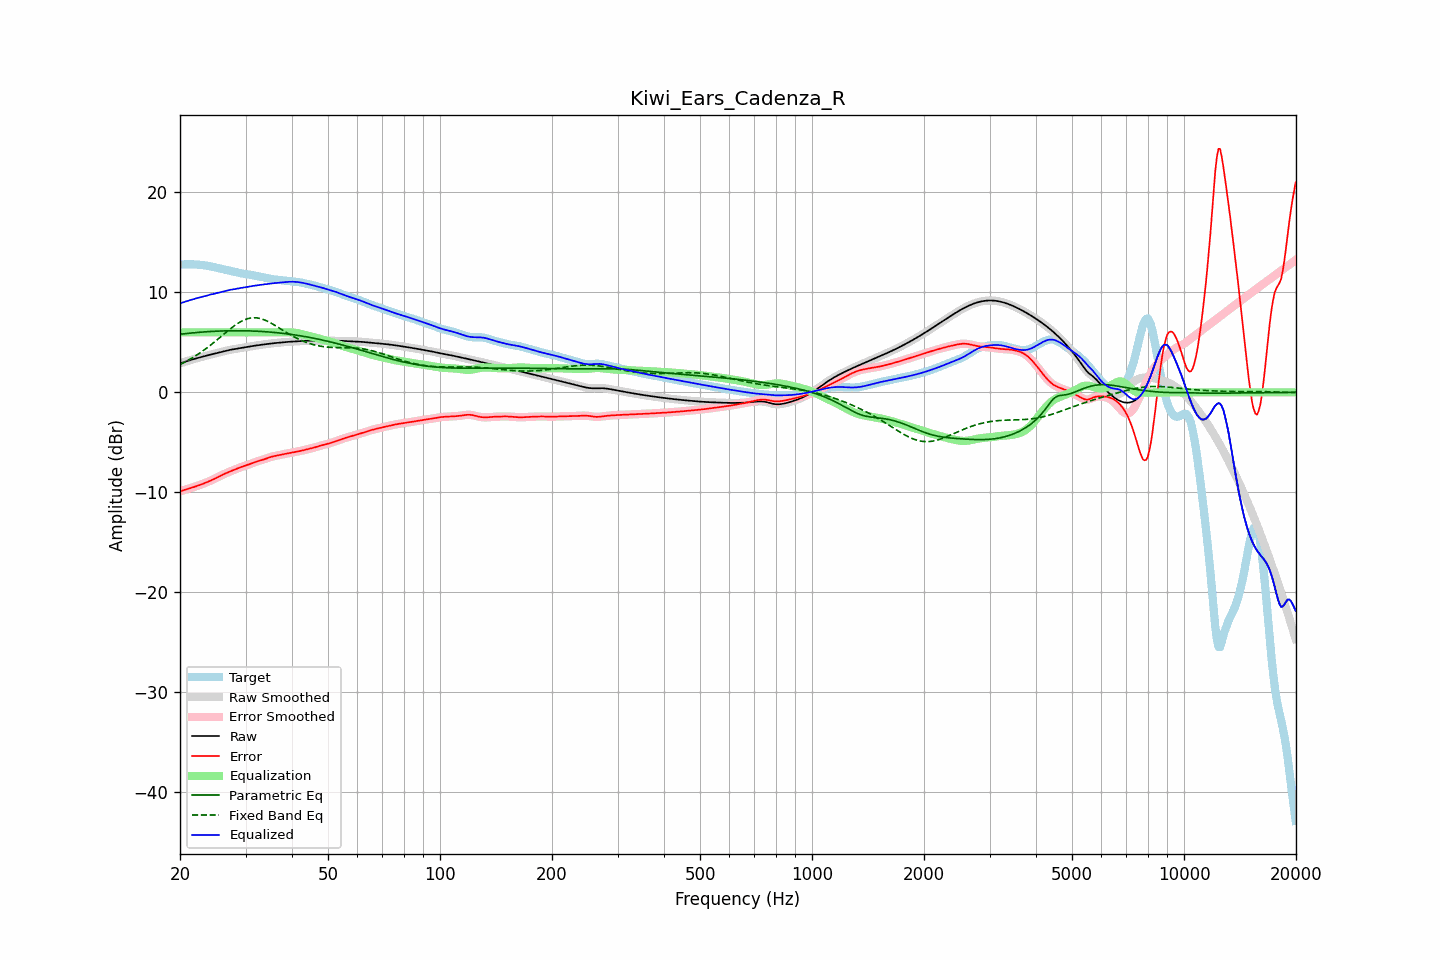

Data behind this chart, as committed beside it:
frequency, raw, error, smoothed, error_smoothed, equalization, parametric_eq, fixed_band_eq, equalized_raw, equalized_smoothed, target
20.00, 2.89, -9.89, 2.89, -9.89, 6.00, 5.81, 2.78, 8.89, 8.89, 12.78
20.20, 2.95, -9.84, 2.95, -9.84, 6.00, 5.83, 2.86, 8.95, 8.95, 12.79
20.40, 3.00, -9.79, 3.00, -9.79, 6.00, 5.85, 2.94, 9.00, 9.00, 12.80
20.61, 3.05, -9.75, 3.05, -9.75, 6.00, 5.87, 3.03, 9.05, 9.05, 12.80
20.81, 3.11, -9.70, 3.11, -9.70, 6.00, 5.88, 3.11, 9.11, 9.11, 12.80
21.02, 3.16, -9.65, 3.16, -9.65, 6.00, 5.90, 3.20, 9.16, 9.16, 12.81
21.23, 3.21, -9.60, 3.21, -9.60, 6.00, 5.92, 3.29, 9.21, 9.21, 12.81
21.44, 3.25, -9.55, 3.25, -9.55, 6.00, 5.93, 3.39, 9.25, 9.25, 12.80
21.66, 3.30, -9.50, 3.30, -9.50, 6.00, 5.95, 3.48, 9.30, 9.30, 12.80
21.87, 3.35, -9.45, 3.35, -9.45, 6.00, 5.96, 3.58, 9.35, 9.35, 12.79
22.09, 3.39, -9.39, 3.39, -9.39, 6.00, 5.98, 3.68, 9.39, 9.39, 12.79
22.31, 3.44, -9.34, 3.44, -9.34, 6.00, 5.99, 3.79, 9.44, 9.44, 12.77
22.54, 3.48, -9.28, 3.48, -9.28, 6.00, 6.01, 3.90, 9.48, 9.48, 12.76
22.76, 3.52, -9.22, 3.52, -9.22, 6.00, 6.02, 4.01, 9.52, 9.52, 12.75
22.99, 3.57, -9.16, 3.57, -9.16, 6.00, 6.03, 4.12, 9.57, 9.57, 12.73
23.22, 3.61, -9.10, 3.61, -9.10, 6.00, 6.04, 4.24, 9.61, 9.61, 12.71
23.45, 3.65, -9.03, 3.65, -9.03, 6.00, 6.06, 4.35, 9.65, 9.65, 12.68
23.69, 3.69, -8.97, 3.69, -8.97, 6.00, 6.07, 4.47, 9.69, 9.69, 12.66
23.92, 3.73, -8.90, 3.73, -8.90, 6.00, 6.08, 4.60, 9.73, 9.73, 12.63
24.16, 3.77, -8.83, 3.77, -8.83, 6.00, 6.09, 4.72, 9.77, 9.77, 12.60
24.40, 3.81, -8.75, 3.81, -8.75, 6.00, 6.10, 4.85, 9.81, 9.81, 12.57
24.65, 3.85, -8.68, 3.85, -8.68, 6.00, 6.10, 4.98, 9.85, 9.85, 12.53
24.89, 3.89, -8.60, 3.89, -8.60, 6.00, 6.11, 5.11, 9.89, 9.89, 12.49
25.14, 3.94, -8.52, 3.94, -8.52, 6.00, 6.12, 5.24, 9.94, 9.94, 12.46
25.39, 3.98, -8.44, 3.98, -8.44, 6.00, 6.13, 5.38, 9.98, 9.98, 12.42
25.65, 4.02, -8.36, 4.02, -8.36, 6.00, 6.13, 5.51, 10.02, 10.02, 12.38
25.91, 4.06, -8.28, 4.06, -8.28, 6.00, 6.14, 5.65, 10.06, 10.06, 12.34
26.16, 4.10, -8.20, 4.10, -8.20, 6.00, 6.14, 5.78, 10.10, 10.10, 12.31
26.43, 4.14, -8.13, 4.14, -8.13, 6.00, 6.15, 5.92, 10.14, 10.14, 12.27
26.69, 4.18, -8.06, 4.18, -8.06, 6.00, 6.15, 6.05, 10.18, 10.18, 12.23
26.96, 4.21, -7.99, 4.21, -7.99, 6.00, 6.16, 6.18, 10.21, 10.21, 12.20
27.23, 4.24, -7.92, 4.24, -7.92, 6.00, 6.16, 6.31, 10.24, 10.24, 12.16
27.50, 4.27, -7.85, 4.27, -7.85, 6.00, 6.16, 6.44, 10.27, 10.27, 12.13
27.77, 4.30, -7.79, 4.30, -7.79, 6.00, 6.16, 6.56, 10.30, 10.30, 12.09
28.05, 4.33, -7.72, 4.33, -7.72, 6.00, 6.16, 6.68, 10.33, 10.33, 12.05
28.33, 4.36, -7.66, 4.36, -7.66, 6.00, 6.16, 6.79, 10.36, 10.36, 12.01
28.62, 4.38, -7.59, 4.38, -7.59, 6.00, 6.16, 6.90, 10.38, 10.38, 11.98
28.90, 4.41, -7.53, 4.41, -7.53, 6.00, 6.16, 7.00, 10.41, 10.41, 11.94
29.19, 4.44, -7.47, 4.44, -7.47, 6.00, 6.16, 7.09, 10.44, 10.44, 11.91
29.48, 4.47, -7.41, 4.47, -7.41, 6.00, 6.16, 7.17, 10.47, 10.47, 11.88
29.78, 4.50, -7.36, 4.50, -7.36, 6.00, 6.16, 7.25, 10.50, 10.50, 11.85
30.08, 4.52, -7.30, 4.52, -7.30, 6.00, 6.15, 7.31, 10.52, 10.52, 11.83
30.38, 4.55, -7.25, 4.55, -7.25, 6.00, 6.15, 7.36, 10.55, 10.55, 11.80
30.68, 4.58, -7.20, 4.58, -7.20, 6.00, 6.15, 7.40, 10.58, 10.58, 11.78
30.99, 4.60, -7.14, 4.60, -7.14, 6.00, 6.14, 7.44, 10.60, 10.60, 11.74
31.30, 4.63, -7.08, 4.63, -7.08, 6.00, 6.13, 7.45, 10.63, 10.63, 11.71
31.61, 4.66, -7.01, 4.66, -7.01, 6.00, 6.13, 7.46, 10.66, 10.66, 11.67
31.93, 4.68, -6.95, 4.68, -6.95, 6.00, 6.12, 7.45, 10.68, 10.68, 11.63
32.24, 4.70, -6.90, 4.70, -6.90, 6.00, 6.11, 7.44, 10.70, 10.70, 11.60
32.57, 4.73, -6.85, 4.73, -6.85, 6.00, 6.11, 7.41, 10.73, 10.73, 11.57
32.89, 4.75, -6.80, 4.75, -6.80, 6.00, 6.10, 7.38, 10.75, 10.75, 11.55
33.22, 4.77, -6.76, 4.77, -6.76, 6.00, 6.09, 7.33, 10.77, 10.77, 11.53
33.55, 4.79, -6.71, 4.79, -6.71, 6.00, 6.08, 7.28, 10.79, 10.79, 11.50
33.89, 4.81, -6.66, 4.81, -6.66, 6.00, 6.07, 7.21, 10.81, 10.81, 11.47
34.23, 4.83, -6.60, 4.83, -6.60, 6.00, 6.05, 7.14, 10.83, 10.83, 11.43
34.57, 4.85, -6.54, 4.85, -6.54, 6.00, 6.04, 7.06, 10.85, 10.85, 11.39
34.92, 4.87, -6.48, 4.87, -6.48, 6.00, 6.03, 6.98, 10.87, 10.87, 11.36
35.27, 4.89, -6.44, 4.89, -6.44, 6.00, 6.01, 6.89, 10.89, 10.89, 11.33
35.62, 4.91, -6.39, 4.91, -6.39, 6.00, 6.00, 6.80, 10.91, 10.91, 11.30
35.97, 4.93, -6.36, 4.93, -6.36, 6.00, 5.99, 6.70, 10.93, 10.93, 11.29
... 635 more rows
